The GitHub repository enterprisewxt0704/wu contains a labelled image folder "images" with 4 categories: normal, notch, scratch, stain. Examples follow, each with its label.

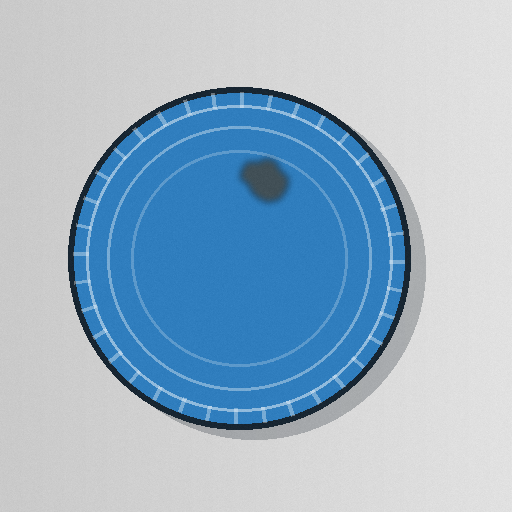
Label: stain

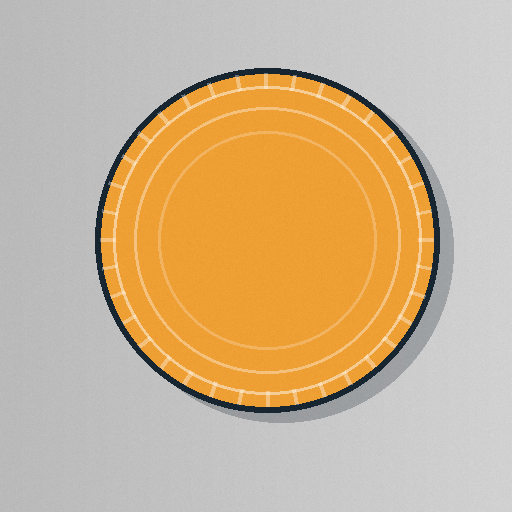
Label: normal

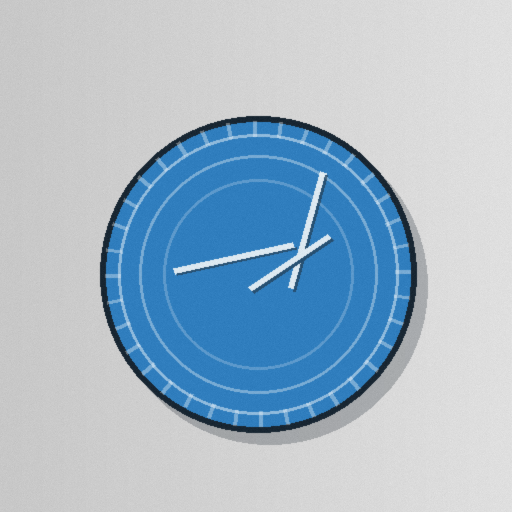
Label: scratch

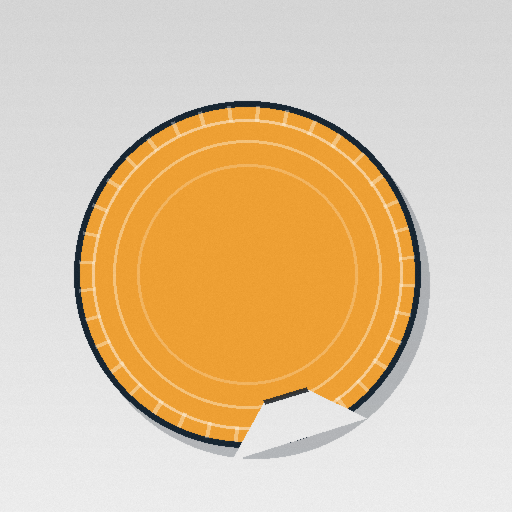
Label: notch

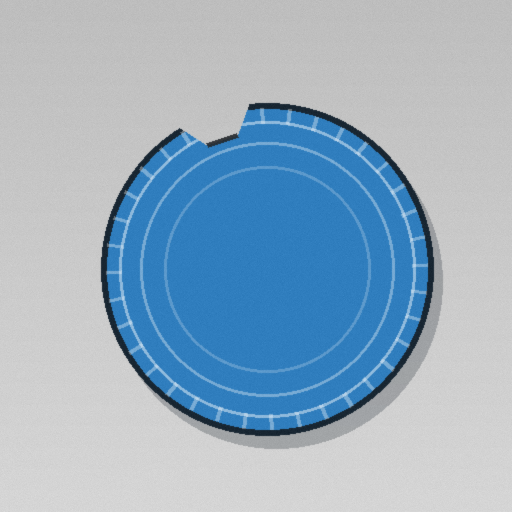
Label: notch

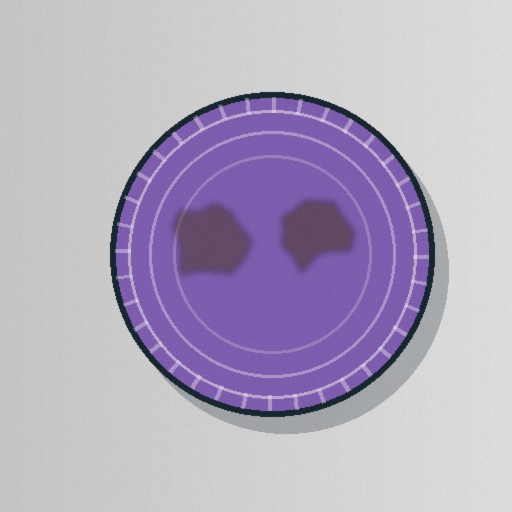
Label: stain
